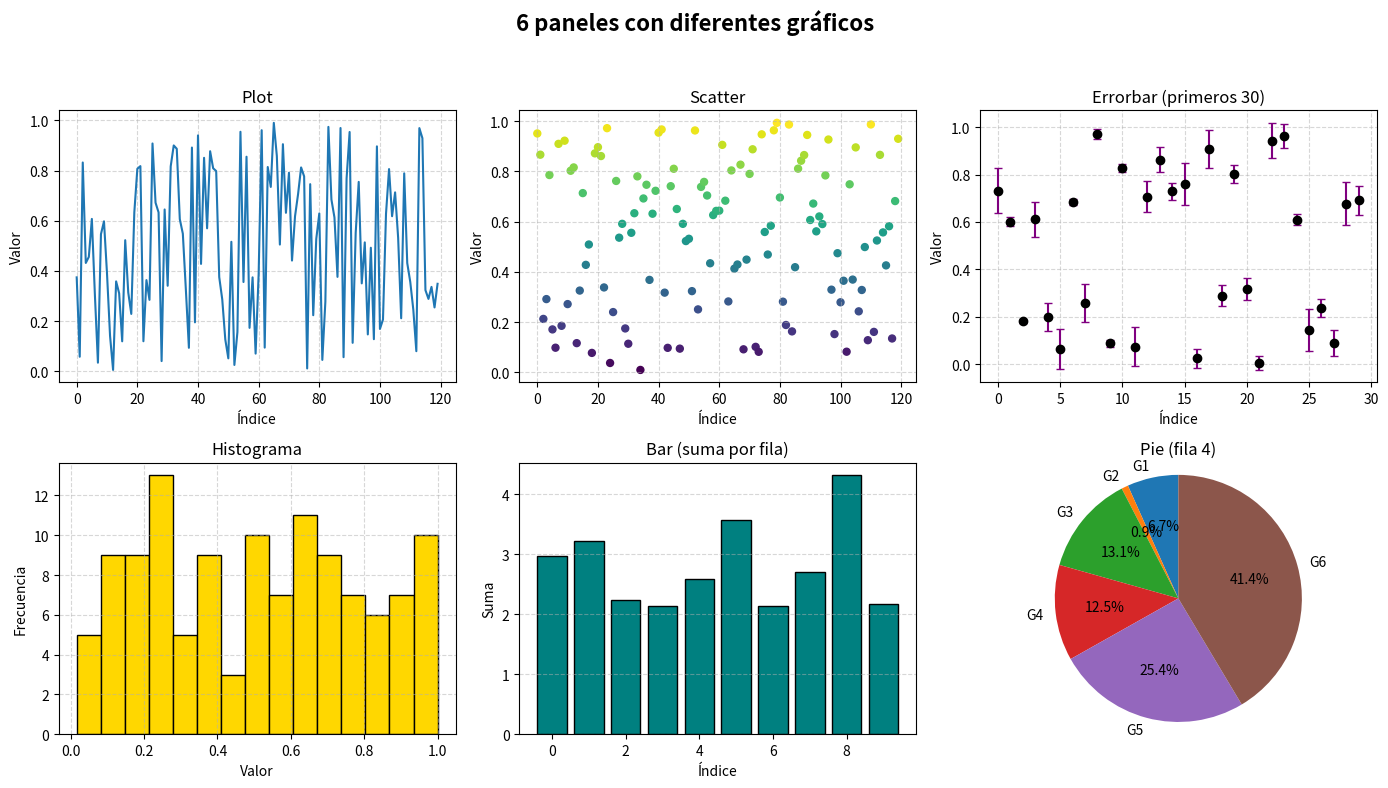

The script that saved this image:
"""Tarea Matplotlib
[redacted] """

import numpy as np
import matplotlib.pyplot as plt

# Semilla para reproducibilidad
np.random.seed(42)

# 1) Crear vector y matriz
vector = np.random.rand(720)
M = vector.reshape((120, 6))
M_T = M.T

# 2) Crear figura y subplots (2 filas x 3 columnas)
fig, axs = plt.subplots(2, 3, figsize=(14, 8))
axs = axs.ravel()

# 3) Gráficos distintos por panel

# Panel 1: Plot (línea)
axs[0].plot(M_T[0], color='tab:blue')
axs[0].set_title('Plot')
axs[0].set_xlabel('Índice')
axs[0].set_ylabel('Valor')
axs[0].grid(True, linestyle='--', alpha=0.5)

# Panel 2: Scatter (dispersión)
axs[1].scatter(np.arange(len(M_T[1])), M_T[1], c=M_T[1], cmap='viridis', s=25)
axs[1].set_title('Scatter')
axs[1].set_xlabel('Índice')
axs[1].set_ylabel('Valor')
axs[1].grid(True, linestyle='--', alpha=0.5)

# Panel 3: Errorbar (primeros 30 puntos)
y = M_T[2][:30]
x = np.arange(30)
error = np.random.rand(30) * 0.1
axs[2].errorbar(x, y, yerr=error, fmt='o', ecolor='purple', capsize=3, color='black')
axs[2].set_title('Errorbar (primeros 30)')
axs[2].set_xlabel('Índice')
axs[2].set_ylabel('Valor')
axs[2].grid(True, linestyle='--', alpha=0.5)

# Panel 4: Histograma
axs[3].hist(M_T[3], bins=15, color='gold', edgecolor='black')
axs[3].set_title('Histograma')
axs[3].set_xlabel('Valor')
axs[3].set_ylabel('Frecuencia')
axs[3].grid(True, linestyle='--', alpha=0.5)

# Panel 5: Barras (suma por fila)
suma = M.sum(axis=1)
axs[4].bar(np.arange(len(suma))[:10], suma[:10], color='teal', edgecolor='black')
axs[4].set_title('Bar (suma por fila)')
axs[4].set_xlabel('Índice')
axs[4].set_ylabel('Suma')
axs[4].grid(True, axis='y', linestyle='--', alpha=0.5)

# Panel 6: Pie
valores = M_T[4][:6]
porcentajes = valores / valores.sum()
labels = [f'G{i+1}' for i in range(6)]
axs[5].pie(porcentajes, labels=labels, autopct='%1.1f%%', startangle=90)
axs[5].set_title('Pie (fila 4)')
axs[5].axis('equal')

# Ajustes finales
fig.suptitle('6 paneles con diferentes gráficos', fontsize=16, fontweight='bold')
plt.tight_layout(rect=[0, 0, 1, 0.95])
plt.show()
